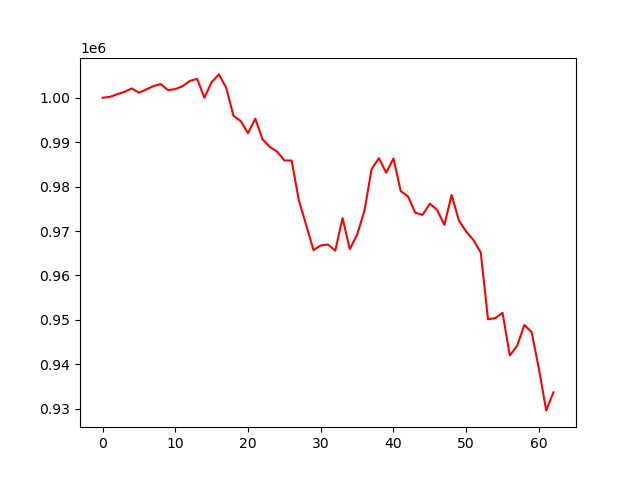

The data file committed next to this chart (first rows):
account_value, date, daily_return
1000000, 2023-07-07, 
1000197, 2023-07-10, 0.0001969
1000788, 2023-07-11, 0.0005906
1001316, 2023-07-12, 0.0005279
1002096, 2023-07-13, 0.0007791
1001135, 2023-07-14, -0.000959
1001867, 2023-07-17, 0.0007313
1002615, 2023-07-18, 0.0007466
1003083, 2023-07-19, 0.0004667
1001724, 2023-07-20, -0.001355
1001948, 2023-07-21, 0.0002236
1002605, 2023-07-24, 0.0006557
1003781, 2023-07-25, 0.001173
1004252, 2023-07-26, 0.000469
1000001, 2023-07-27, -0.004232
1003521, 2023-07-28, 0.003519
1005260, 2023-07-31, 0.001734
1002266, 2023-08-01, -0.002979
995948, 2023-08-02, -0.006304
994753, 2023-08-03, -0.0012
992038, 2023-08-04, -0.00273
995299, 2023-08-07, 0.003288
990643, 2023-08-08, -0.004678
988952, 2023-08-09, -0.001707
987884, 2023-08-10, -0.001079
985899, 2023-08-11, -0.00201
985864, 2023-08-14, -3.5820102125772024e-05
976864, 2023-08-15, -0.009128
971371, 2023-08-16, -0.005623
965714, 2023-08-17, -0.005824
966750, 2023-08-18, 0.001072
966974, 2023-08-21, 0.0002315
965573, 2023-08-22, -0.001448
972909, 2023-08-23, 0.007598
965936, 2023-08-24, -0.007167
969184, 2023-08-25, 0.003362
974503, 2023-08-28, 0.005489
983968, 2023-08-29, 0.009712
986403, 2023-08-30, 0.002475
983125, 2023-08-31, -0.003323
986329, 2023-09-01, 0.003259
978992, 2023-09-05, -0.007439
977788, 2023-09-06, -0.00123
974118, 2023-09-07, -0.003753
973642, 2023-09-08, -0.0004889
976163, 2023-09-11, 0.002589
974762, 2023-09-12, -0.001435
971401, 2023-09-13, -0.003447
978121, 2023-09-14, 0.006917
972352, 2023-09-15, -0.005898
969887, 2023-09-18, -0.002535
967983, 2023-09-19, -0.001964
965182, 2023-09-20, -0.002893
950144, 2023-09-21, -0.01558
950396, 2023-09-22, 0.0002654
951600, 2023-09-25, 0.001266
941995, 2023-09-26, -0.01009
944150, 2023-09-27, 0.002288
948853, 2023-09-28, 0.004981
947257, 2023-09-29, -0.001682
... 3 more rows
